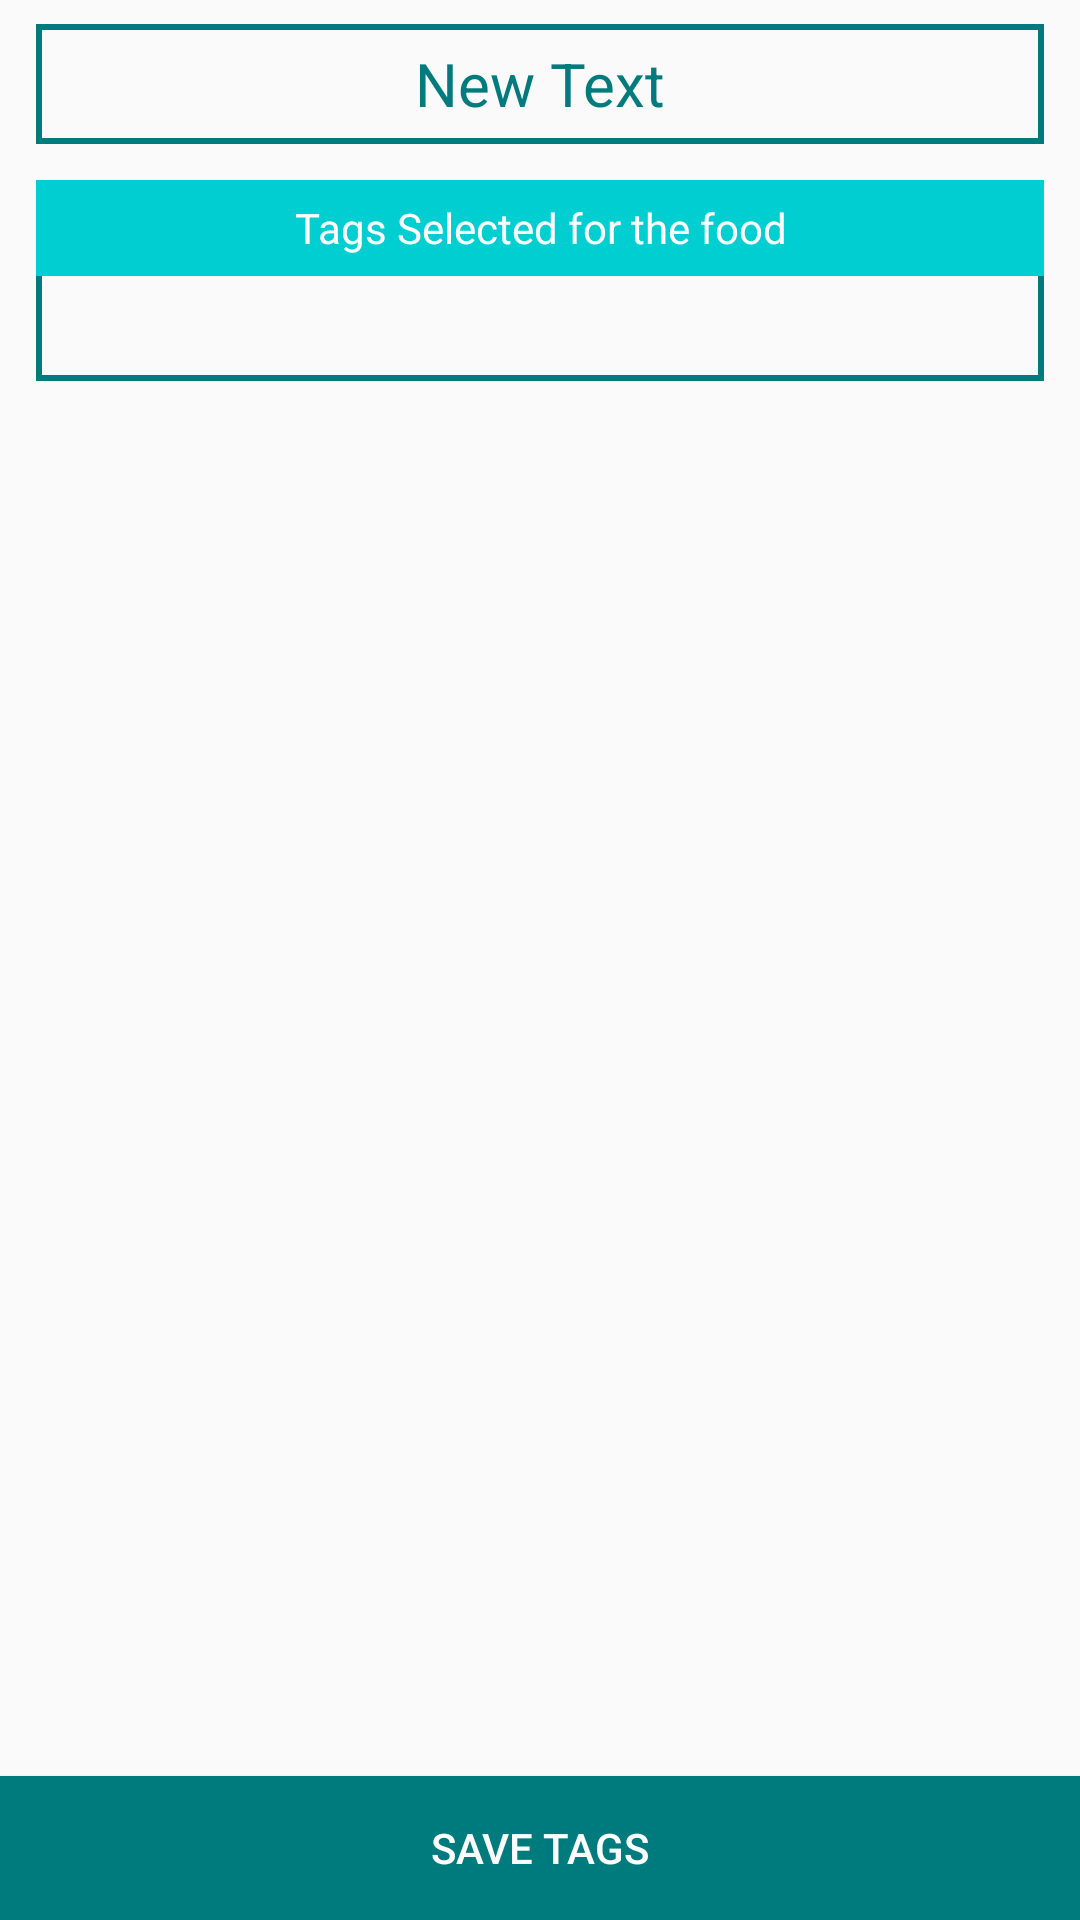

Produce the Android XML layout that renders to this screen, including the resource entries it uses.
<!-- AndroidManifest.xml: application theme AppTheme -->
<!-- res/layout/activity_add_tags.xml -->
<?xml version="1.0" encoding="utf-8"?>
<RelativeLayout xmlns:android="http://schemas.android.com/apk/res/android"
    xmlns:tools="http://schemas.android.com/tools"
    android:layout_width="match_parent"
    android:layout_height="match_parent"
    tools:context="com.food.planner.Activities.AddTags">
<LinearLayout
    android:background="@drawable/border"
    android:layout_marginTop="12dp"
    android:id="@+id/tagsLay"
    android:orientation="vertical"
    android:textSize="16dp"
    android:layout_marginLeft="12dp"
    android:layout_marginRight="12dp"
    android:layout_width="match_parent"
    android:layout_height="wrap_content"
    android:layout_below="@+id/foodName"
    android:layout_alignParentEnd="true" >
   <TextView
       android:gravity="center"
       android:text="Tags Selected for the food"
       android:textColor="@color/white"
       android:padding="3dp"
       android:layout_width="match_parent"
       android:layout_height="32dp"
       android:background="@color/colorPrimary"/>
    <TextView
        android:padding="8dp"
        android:textColor="#000"
        android:textStyle="bold|italic"
        android:id="@+id/tags"
        android:layout_width="match_parent"
        android:layout_height="wrap_content"
        />



    </LinearLayout>
    <ListView
        android:layout_marginTop="4dp"
        android:layout_below="@+id/tagsLay"
        android:paddingBottom="@dimen/activity_vertical_margin"
        android:paddingLeft="@dimen/activity_horizontal_margin"
        android:paddingRight="@dimen/activity_horizontal_margin"
        android:paddingTop="@dimen/activity_vertical_margin"
        android:layout_width="wrap_content"
        android:layout_height="match_parent"
        android:id="@+id/listView"
        android:layout_above="@+id/saveTags"
        />
    <Button
        android:textColor="#fff"
        android:background="@color/colorAccent"
        android:text="Save Tags"
        android:layout_alignParentBottom="true"
        android:layout_width="match_parent"
        android:layout_height="wrap_content"
     android:id="@+id/saveTags"/>

    <TextView
        android:gravity="center"
        android:background="@drawable/border"
        android:layout_marginLeft="12dp"
        android:layout_marginRight="12dp"
        android:padding="3dp"
        android:layout_marginTop="8dp"
        android:textColor="@color/mycolor"
        android:textSize="20dp"
        android:layout_width="match_parent"
        android:layout_height="40dp"
        android:text="New Text"
        android:id="@+id/foodName"
        android:layout_alignParentTop="true"
        android:layout_centerHorizontal="true" />
</RelativeLayout>
<!-- resources referenced by this layout -->
<resources>
  <color name="colorAccent">#007b7d</color>
  <color name="colorPrimary">#00ced1</color>
  <color name="mycolor">#007b7d</color>
  <color name="white">#fff</color>
  <!-- drawable border (drawable-mdpi) -->
  <?xml version="1.0" encoding="utf-8"?>
  <layer-list xmlns:android="http://schemas.android.com/apk/res/android" >
  
      <item>
          <shape>
              <stroke
                  android:width="2dp"
                  android:color="@color/colorAccent" />
          </shape>
      </item>
  
  </layer-list>
  <style name="AppTheme" parent="Theme.AppCompat.Light.DarkActionBar">
          
          <item name="colorPrimary">@color/colorPrimary</item>
          <item name="colorPrimaryDark">@color/colorPrimaryDark</item>
          <item name="colorAccent">@color/colorAccent</item>
      </style>
  <color name="colorPrimaryDark">#007b7d</color>
</resources>
